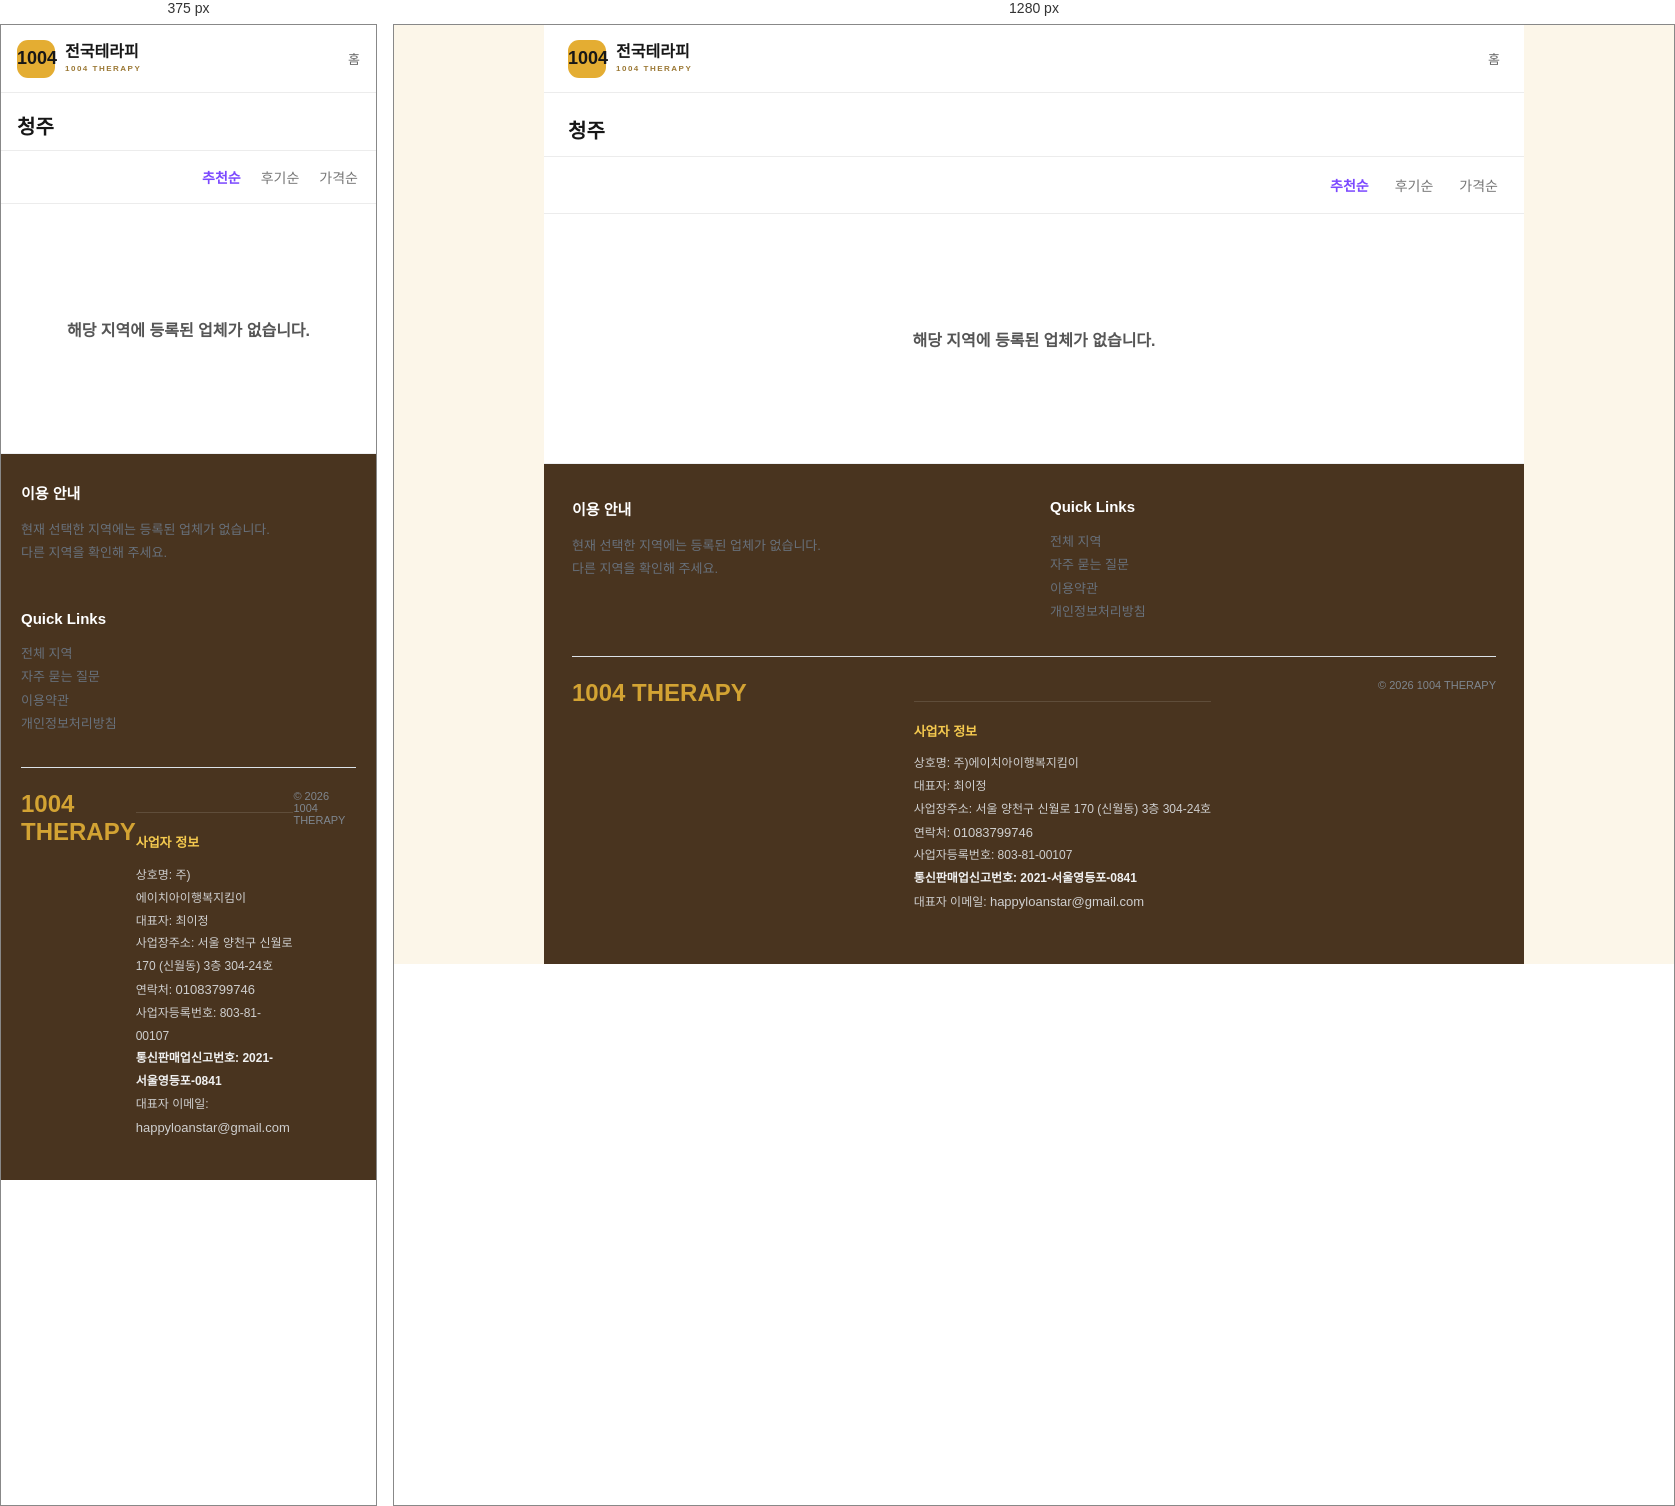
Rendered at 375 px and 1280 px, left to right.

<!-- file: blank-region-cheongju.html -->
<!doctype html>
<html lang="ko">
<head>
<meta charset="utf-8">
<meta name="viewport" content="width=device-width,initial-scale=1">
<meta name="robots" content="noindex,follow">
<title>청주 지역 안내 | 동네별 이용정보 확인 | 윤슬마사지</title>
<meta name="description" content="청주 지역 안내 안내를 큰 지역에서 세부 동네로 이동하면서 연결된 정보를 확인해 보세요. 지역 목록과 연결된 상세페이지를 따라가며 업체 안내, 코스 관련 정보와 문의 전에 확인할 항목을 살펴볼 수 있습니다.">
<style>
*{box-sizing:border-box}
html,body{margin:0;background:#f3f5f8;color:#171717;font-family:Arial,"Apple SD Gothic Neo","Noto Sans KR",sans-serif}
a{color:inherit;text-decoration:none}
.page{width:min(980px,100%);min-height:100vh;margin:0 auto;background:#fff}
.top{height:68px;display:flex;align-items:center;justify-content:space-between;padding:0 24px;border-bottom:1px solid #ececec}
.brand{display:flex;align-items:center;gap:10px;font-weight:900}
.mark{width:38px;height:38px;border-radius:11px;background:#e4ad32;display:grid;place-items:center;font-size:18px;font-weight:900}
.brand-copy{display:flex;flex-direction:column;line-height:1.05}
.brand-copy small{margin-top:4px;font-size:8px;letter-spacing:1.5px;color:#9b7834}
.home-link{font-size:13px;color:#666}
.region-title{padding:22px 24px 12px;font-size:20px;font-weight:900}
.sort{display:flex;justify-content:flex-end;gap:26px;padding:18px 26px;border-top:1px solid #ececec;border-bottom:1px solid #ececec}
.sort span{font-size:14px;color:#777}
.sort span.active{color:#7b48ff;font-weight:800}
.empty{min-height:250px;display:flex;align-items:center;justify-content:center;padding:50px 20px;border-bottom:1px solid #eef0f3}
.empty p{margin:0;font-size:16px;font-weight:600;color:#555;text-align:center}
.footer{background:#eef2f6;padding:34px 28px 38px;display:grid;grid-template-columns:1fr 1fr;gap:32px}
.footer h3{font-size:15px;margin:0 0 15px}
.footer p,.footer a{font-size:13px;color:#68717c;line-height:1.8}
.footer-links{display:flex;flex-direction:column;align-items:flex-start}
.footer-bottom{grid-column:1/-1;border-top:1px solid #dce2e8;padding-top:22px;display:flex;justify-content:space-between}
.footer-logo{font-size:24px;font-weight:900;color:#d3a333}
.footer-copy{font-size:11px;color:#7f8790}
@media(max-width:700px){
  .top{padding:0 16px}
  .region-title{padding:18px 16px 10px}
  .sort{padding:16px 18px;gap:20px}
  .footer{grid-template-columns:1fr;padding:28px 20px}
  .footer-bottom{grid-column:1}
}
</style>
<link rel="stylesheet" href="assets/css/site8-theme.css?v=1">
  <meta property="og:image" content="https://yoonseulmassage.xyz/assets/images/site8/og.png">
</head>
<body>
<div class="page">
  <header class="top">
    <a class="brand" href="index.html">
      <span class="mark">1004</span>
      <span class="brand-copy">전국테라피<small>1004 THERAPY</small></span>
    </a>
    <a class="home-link" href="index.html">홈</a>
  </header>

  <main>
    <div class="region-title">청주</div>
    <div class="sort">
      <span class="active">추천순</span>
      <span>후기순</span>
      <span>가격순</span>
    </div>
    <section class="empty">
      <p>해당 지역에 등록된 업체가 없습니다.</p>
    </section>
  </main>

  <footer class="footer">
    <div>
      <h3>이용 안내</h3>
      <p>현재 선택한 지역에는 등록된 업체가 없습니다.<br>다른 지역을 확인해 주세요.</p>
    </div>
    <div class="footer-links">
      <h3>Quick Links</h3>
      <a href="region/">전체 지역</a>
      <a href="faq/">자주 묻는 질문</a>
      <a href="terms/">이용약관</a>
      <a href="privacy/">개인정보처리방침</a>
    </div>
    <div class="footer-bottom">
      <div class="footer-logo">1004 THERAPY</div>
      <!-- mong-company-info:start -->
<div class="mong-company-info-inline"
     style="display:block!important;margin:22px 0 12px!important;padding:18px 0 0!important;border-top:1px solid rgba(255,255,255,.12)!important;background:transparent!important;color:#cfcfcf!important;font-family:inherit!important;">
  <div style="font-size:12px!important;line-height:1.9!important;word-break:keep-all!important;">
    <div style="margin:0 0 8px!important;font-size:13px!important;font-weight:800!important;color:#f4c94f!important;">사업자 정보</div>
    <div>상호명: 주)에이치아이행복지킴이</div>
    <div>대표자: 최이정</div>
    <div>사업장주소: 서울 양천구 신월로 170 (신월동) 3층 304-24호</div>
    <div>연락처: <a href="tel:01083799746" style="color:#cfcfcf!important;text-decoration:none!important;">01083799746</a></div>
    <div>사업자등록번호: 803-81-00107</div>
    <div style="font-weight:700!important;color:#f1f1f1!important;">통신판매업신고번호: 2021-서울영등포-0841</div>
    <div>대표자 이메일: <a href="mailto:happyloanstar@gmail.com" style="color:#cfcfcf!important;text-decoration:none!important;">happyloanstar@gmail.com</a></div>
  </div>
</div>
<!-- mong-company-info:end -->
<div class="footer-copy">© 2026 1004 THERAPY</div>
    </div>
  </footer>
</div>
</body>
</html>




/* @media block from site8-theme.css */
@media(max-width:700px) {.haru-home .haru-hero-art {width:44%!important;height:35%!important;right:1%!important;bottom:2%!important;}}